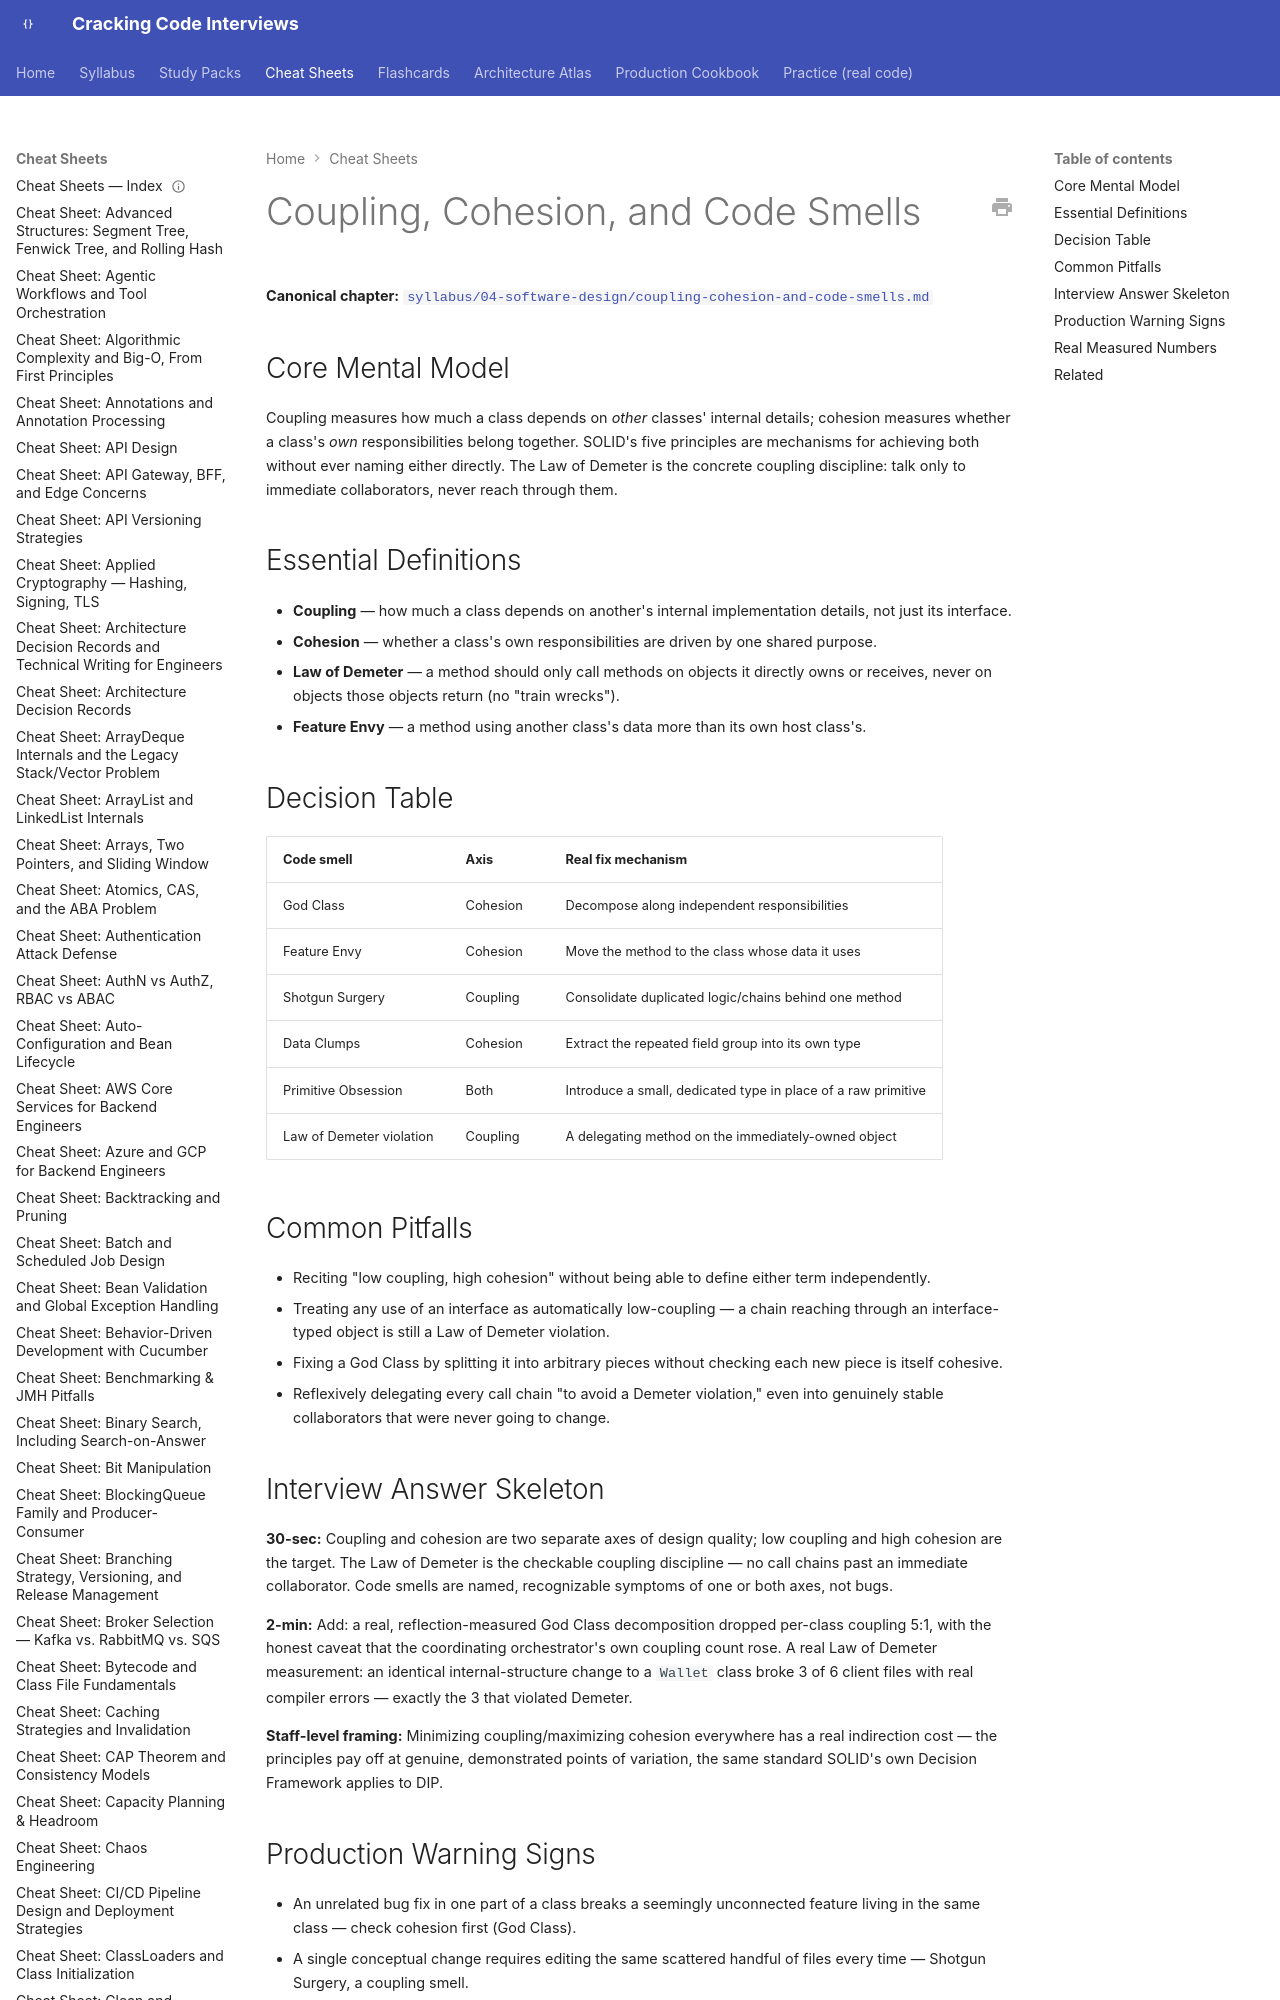

repository: JuanMelendres/cracking-code-interviews · page: cheat-sheets/coupling-cohesion-and-code-smells/index.html · generator: mkdocs

---
title: "Cheat Sheet: Coupling, Cohesion, and Code Smells"
slug: coupling-cohesion-and-code-smells
document_type: cheat-sheet
domain: 04-software-design
topic_id: T-1703
canonical: ../syllabus/04-software-design/coupling-cohesion-and-code-smells.md
last_updated: 2026-09-21
---

# Coupling, Cohesion, and Code Smells

**Canonical chapter:** [`syllabus/04-software-design/coupling-cohesion-and-code-smells.md`](../syllabus/04-software-design/coupling-cohesion-and-code-smells.md)
